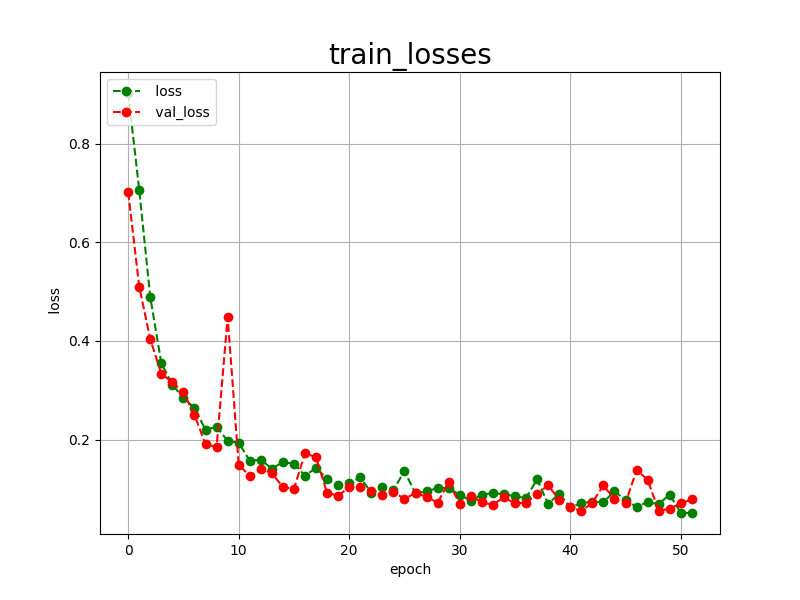

The data file committed next to this chart (first rows):
epoch, loss, val_loss
0, 0.9026, 0.7017
1, 0.7058, 0.5100
2, 0.4887, 0.4033
3, 0.3545, 0.3334
4, 0.3115, 0.3163
5, 0.2835, 0.2956
6, 0.2643, 0.2498
7, 0.2196, 0.1905
8, 0.2264, 0.1848
9, 0.1970, 0.4484
10, 0.1934, 0.1494
11, 0.1574, 0.1257
12, 0.1588, 0.1410
13, 0.1410, 0.1320
14, 0.1541, 0.1035
15, 0.1512, 0.1001
16, 0.1268, 0.1725
17, 0.1426, 0.1640
18, 0.1205, 0.0916
19, 0.1071, 0.0865
20, 0.1110, 0.1032
21, 0.1234, 0.1038
22, 0.0922, 0.0959
23, 0.1031, 0.0876
24, 0.0981, 0.0939
25, 0.1357, 0.0797
26, 0.0909, 0.0917
27, 0.0947, 0.0841
28, 0.1020, 0.0717
29, 0.1017, 0.1135
30, 0.0878, 0.0696
31, 0.0762, 0.0860
32, 0.0880, 0.0728
33, 0.0918, 0.0677
34, 0.0890, 0.0830
35, 0.0852, 0.0705
36, 0.0813, 0.0723
37, 0.1195, 0.0897
38, 0.0693, 0.1073
39, 0.0906, 0.0778
40, 0.0631, 0.0624
41, 0.0707, 0.0548
42, 0.0743, 0.0718
43, 0.0728, 0.1070
44, 0.0956, 0.0788
45, 0.0767, 0.0713
46, 0.0638, 0.1382
47, 0.0731, 0.1186
48, 0.0691, 0.0558
49, 0.0885, 0.0598
50, 0.0514, 0.0707
51, 0.0511, 0.0788
